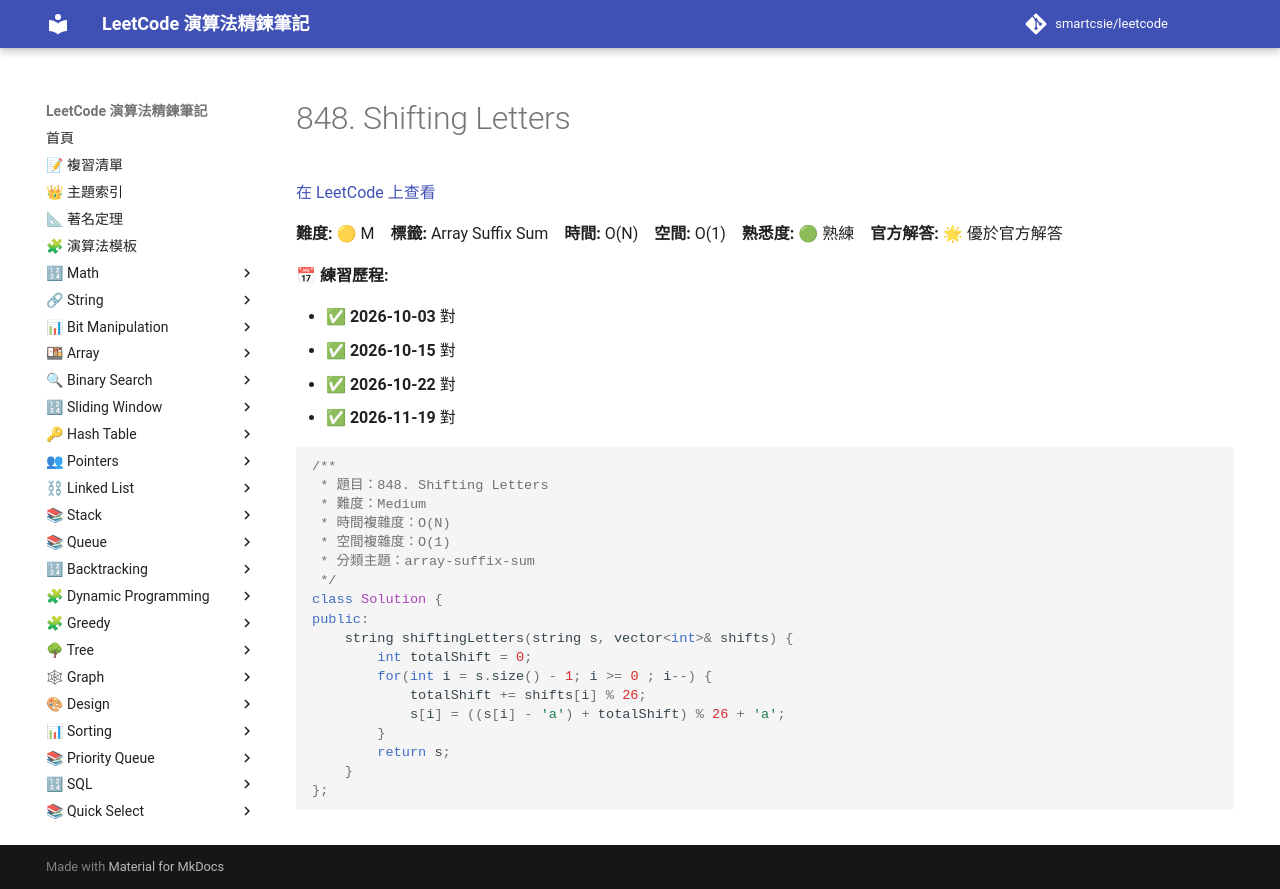

repository: smartcsie/leetcode · page: problems/0848/index.html · generator: mkdocs

# 848. Shifting Letters

[在 LeetCode 上查看](https://leetcode.com/problems/shifting-letters/)

**難度:** 🟡 M　**標籤:** Array Suffix Sum　**時間:** O(N)　**空間:** O(1)　**熟悉度:** 🟢 熟練　**官方解答:** 🌟 優於官方解答

**📅 練習歷程:**

- ✅ **2026-10-03** 對
- ✅ **2026-10-15** 對
- ✅ **2026-10-22** 對
- ✅ **2026-11-19** 對

```cpp
/**
 * 題目：848. Shifting Letters
 * 難度：Medium
 * 時間複雜度：O(N)
 * 空間複雜度：O(1)
 * 分類主題：array-suffix-sum
 */
class Solution {
public:
    string shiftingLetters(string s, vector<int>& shifts) {
        int totalShift = 0;
        for(int i = s.size() - 1; i >= 0 ; i--) {
            totalShift += shifts[i] % 26;
            s[i] = ((s[i] - 'a') + totalShift) % 26 + 'a';
        }
        return s;
    }
};
```
